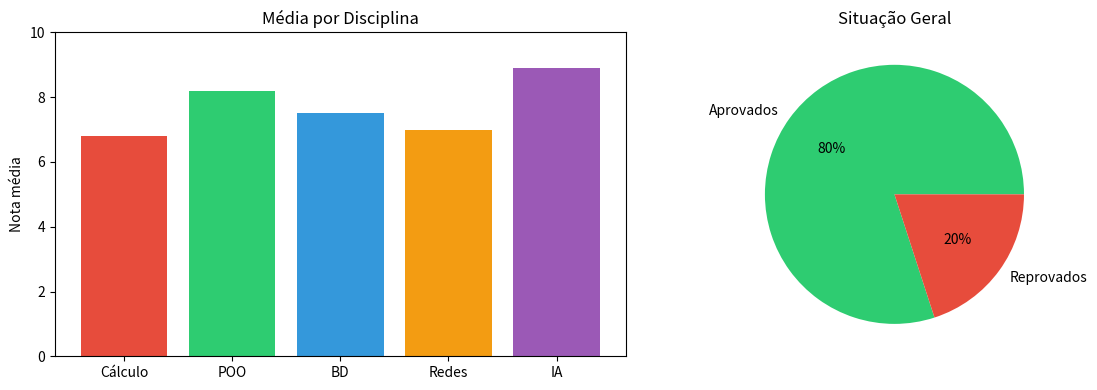

Write the Python code that produced this figure.
import matplotlib.pyplot as plt
import numpy as np

# Dados de exemplo
disciplinas = ["Cálculo", "POO", "BD", "Redes", "IA"]
medias = [6.8, 8.2, 7.5, 7.0, 8.9]
cores = ["#e74c3c", "#2ecc71", "#3498db", "#f39c12", "#9b59b6"]

# Gráfico de barras
fig, axes = plt.subplots(1, 2, figsize=(12, 4))

# Gráfico 1: Barras por disciplina
axes[0].bar(disciplinas, medias, color=cores)
axes[0].set_title("Média por Disciplina")
axes[0].set_ylabel("Nota média")
axes[0].set_ylim(0, 10)

# Gráfico 2: Pizza de aprovação
reprovados = [d for d, m in zip(disciplinas, medias) if m < 7]
aprovados_n = sum(1 for m in medias if m >= 7)
reprovados_n = len(medias) - aprovados_n

axes[1].pie([aprovados_n, reprovados_n], 
            labels=["Aprovados", "Reprovados"],
            autopct="%1.0f%%", colors=["#2ecc71", "#e74c3c"])
axes[1].set_title("Situação Geral")

plt.tight_layout()
plt.savefig("relatorio_notas.png")
plt.show()

#esse código é um exemplo de como usar a biblioteca Matplotlib para criar gráficos de barras e pizza a partir de dados de notas médias por disciplina. 
# Ele também salva o gráfico como uma imagem PNG.
